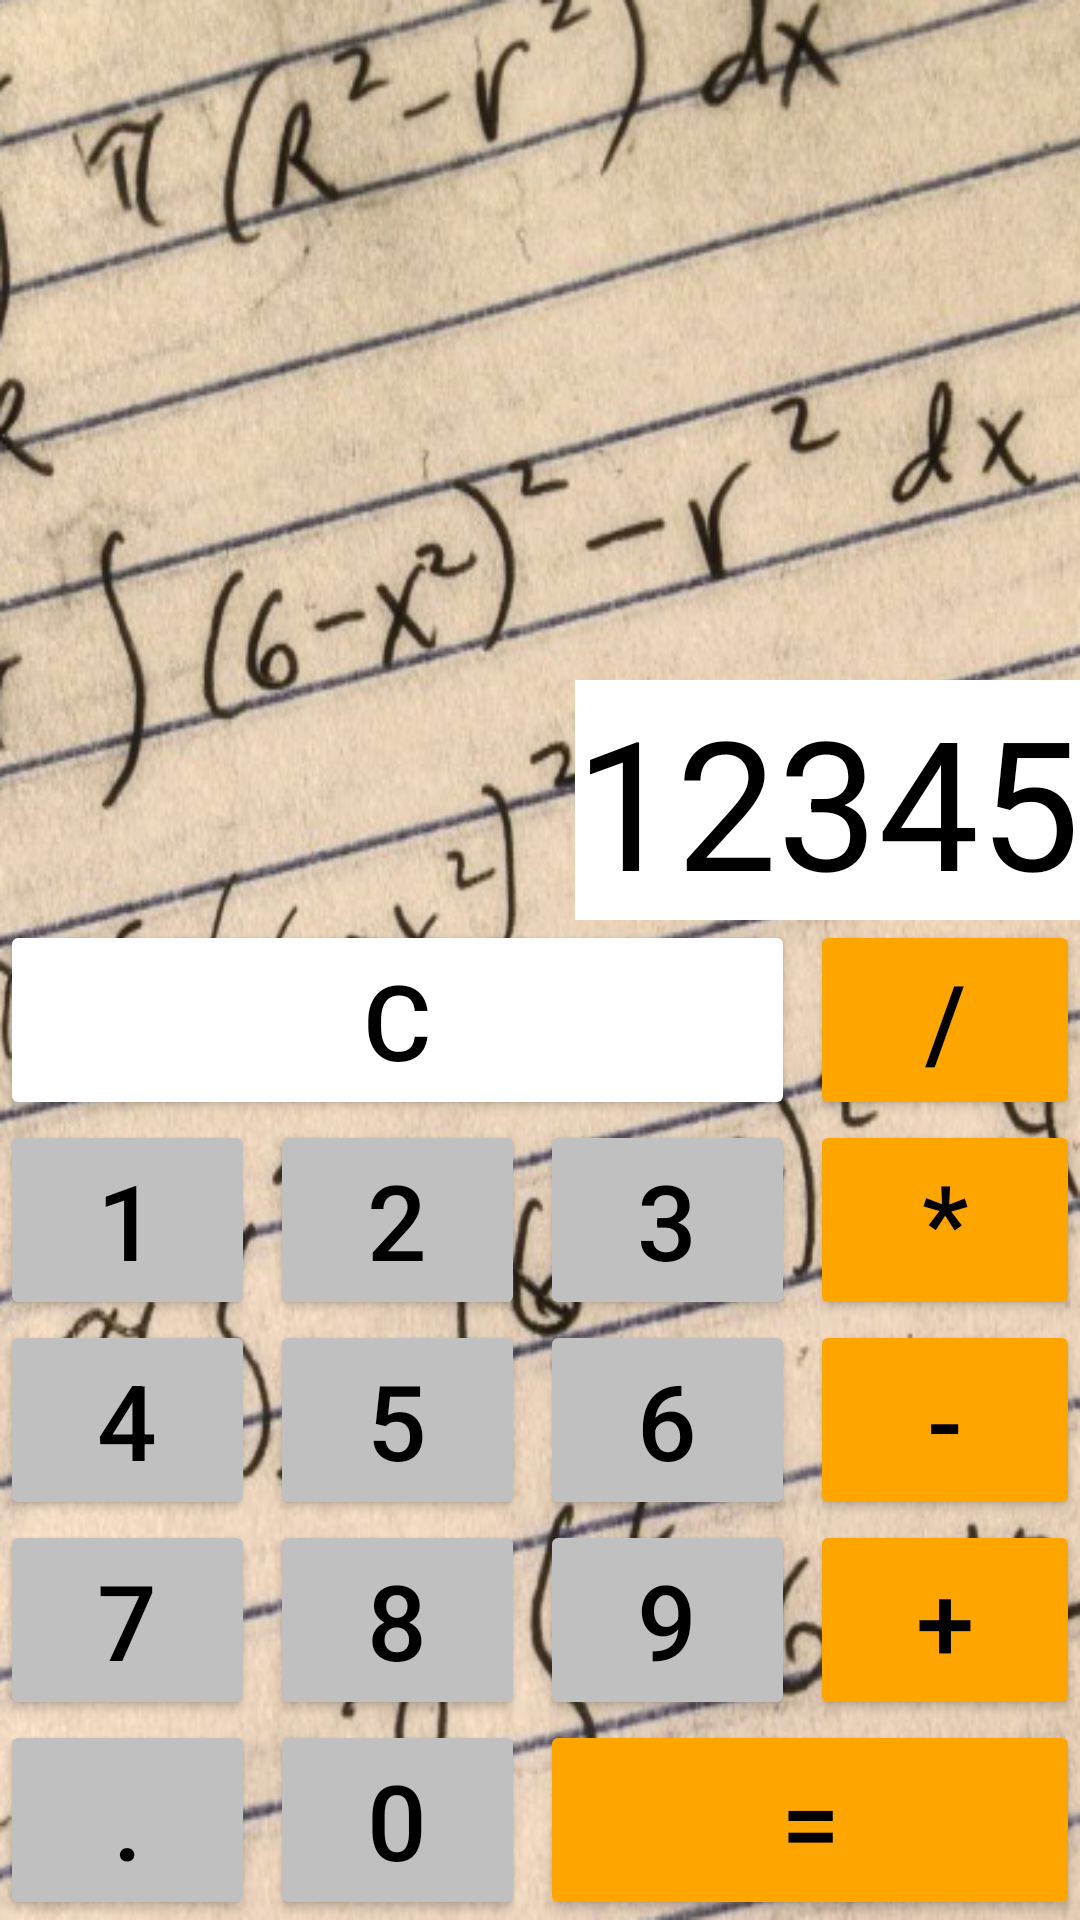

Reconstruct the res/layout file that produces this screen, plus the resources it refers to.
<!-- AndroidManifest.xml: application theme Theme.GeekbrainsHomework -->
<!-- res/layout/activity_main.xml -->
<?xml version="1.0" encoding="utf-8"?>
<LinearLayout xmlns:android="http://schemas.android.com/apk/res/android"
    xmlns:app="http://schemas.android.com/apk/res-auto"
    xmlns:tools="http://schemas.android.com/tools"
    android:layout_width="match_parent"
    android:layout_height="match_parent"
    android:background="@drawable/background"
    android:gravity="bottom"
    android:orientation="vertical"
    tools:context=".MainActivity">

    <TextView
        android:id="@+id/textView"
        android:layout_width="wrap_content"
        android:layout_height="wrap_content"
        android:textColor="#000000"
        android:layout_gravity="end"
        android:background="#FFFFFF"
        android:text="12345"
        android:textSize="60dp"/>  //display

    <LinearLayout
        android:layout_width="match_parent"
        android:layout_height="wrap_content"
        android:orientation="vertical"
        android:gravity="bottom">

        <LinearLayout
            android:layout_width="match_parent"
            android:layout_height="wrap_content"
            android:orientation="horizontal">

            <Button
                android:id="@+id/button_c"
                android:layout_width="match_parent"
                android:layout_height="wrap_content"
                android:layout_weight="1"
                android:text="C"
                android:textSize="@dimen/button_text"
                android:textColor="#000000"
                android:backgroundTint="#FFFFFF"
                android:layout_marginEnd="5dp"/>

            <Button
                android:id="@+id/button_div"
                android:layout_width="match_parent"
                android:layout_height="wrap_content"
                android:layout_weight="3"
                android:text="/"
                android:textSize="@dimen/button_text"
                android:textColor="#000000"
                android:backgroundTint="#FFA500"/>
        </LinearLayout> //first string

        <LinearLayout
            android:layout_width="match_parent"
            android:layout_height="wrap_content"
            android:orientation="horizontal">

            <Button
                android:id="@+id/button_1"
                android:layout_width="match_parent"
                android:layout_height="wrap_content"
                android:layout_weight="1"
                android:text="1"
                android:textSize="@dimen/button_text"
                android:textColor="#000000"
                android:backgroundTint="@color/color_numbers"
                android:layout_marginEnd="5dp"/>

            <Button
                android:id="@+id/button_2"
                android:layout_width="match_parent"
                android:layout_height="wrap_content"
                android:layout_weight="1"
                android:text="2"
                android:textSize="@dimen/button_text"
                android:textColor="#000000"
                android:backgroundTint="@color/color_numbers"
                android:layout_marginEnd="5dp"/>

            <Button
                android:id="@+id/button_3"
                android:layout_width="match_parent"
                android:layout_height="wrap_content"
                android:layout_weight="1"
                android:text="3"
                android:textSize="@dimen/button_text"
                android:textColor="#000000"
                android:backgroundTint="@color/color_numbers"
                android:layout_marginEnd="5dp"/>

            <Button
                android:id="@+id/button_mul"
                android:layout_width="match_parent"
                android:layout_height="wrap_content"
                android:layout_weight="1"
                android:text="*"
                android:textSize="@dimen/button_text"
                android:textColor="#000000"
                android:backgroundTint="#FFA500"
                />
        </LinearLayout> //second string

        <LinearLayout
            android:layout_width="match_parent"
            android:layout_height="wrap_content"
            android:orientation="horizontal">

            <Button
                android:id="@+id/button_4"
                android:layout_width="match_parent"
                android:layout_height="wrap_content"
                android:layout_weight="1"
                android:text="4"
                android:textSize="@dimen/button_text"
                android:textColor="#000000"
                android:backgroundTint="@color/color_numbers"
                android:layout_marginEnd="5dp"/>

            <Button
                android:id="@+id/button_5"
                android:layout_width="match_parent"
                android:layout_height="wrap_content"
                android:layout_weight="1"
                android:text="5"
                android:textSize="@dimen/button_text"
                android:textColor="#000000"
                android:backgroundTint="@color/color_numbers"
                android:layout_marginEnd="5dp"/>

            <Button
                android:id="@+id/button_6"
                android:layout_width="match_parent"
                android:layout_height="wrap_content"
                android:layout_weight="1"
                android:text="6"
                android:textSize="@dimen/button_text"
                android:textColor="#000000"
                android:backgroundTint="@color/color_numbers"
                android:layout_marginEnd="5dp"/>

            <Button
                android:id="@+id/button_sub"
                android:layout_width="match_parent"
                android:layout_height="wrap_content"
                android:layout_weight="1"
                android:text="-"
                android:textSize="@dimen/button_text"
                android:textColor="#000000"
                android:backgroundTint="#FFA500"/>
        </LinearLayout> //third string

        <LinearLayout
            android:layout_width="match_parent"
            android:layout_height="wrap_content"
            android:orientation="horizontal">

            <Button
                android:id="@+id/button_7"
                android:layout_width="match_parent"
                android:layout_height="wrap_content"
                android:layout_weight="1"
                android:text="7"
                android:textSize="@dimen/button_text"
                android:textColor="#000000"
                android:backgroundTint="@color/color_numbers"
                android:layout_marginEnd="5dp"/>

            <Button
                android:id="@+id/button_8"
                android:layout_width="match_parent"
                android:layout_height="wrap_content"
                android:layout_weight="1"
                android:text="8"
                android:textSize="@dimen/button_text"
                android:textColor="#000000"
                android:backgroundTint="@color/color_numbers"
                android:layout_marginEnd="5dp"/>

            <Button
                android:id="@+id/button_9"
                android:layout_width="match_parent"
                android:layout_height="wrap_content"
                android:layout_weight="1"
                android:text="9"
                android:textSize="@dimen/button_text"
                android:textColor="#000000"
                android:backgroundTint="@color/color_numbers"
                android:layout_marginEnd="5dp"/>

            <Button
                android:id="@+id/button_add"
                android:layout_width="match_parent"
                android:layout_height="wrap_content"
                android:layout_weight="1"
                android:text="+"
                android:textSize="@dimen/button_text"
                android:textColor="#000000"
                android:backgroundTint="#FFA500"/>
        </LinearLayout> //fourth string

        <LinearLayout
            android:layout_width="match_parent"
            android:layout_height="wrap_content"
            android:orientation="horizontal">

            <Button
                android:id="@+id/button_point"
                android:layout_width="match_parent"
                android:layout_height="wrap_content"
                android:layout_weight="3"
                android:text="."
                android:textSize="@dimen/button_text"
                android:textColor="#000000"
                android:backgroundTint="@color/color_numbers"
                android:layout_marginEnd="5dp"/>

            <Button
                android:id="@+id/button_0"
                android:layout_width="match_parent"
                android:layout_height="wrap_content"
                android:layout_weight="3"
                android:text="0"
                android:textSize="@dimen/button_text"
                android:textColor="#000000"
                android:backgroundTint="@color/color_numbers"
                android:layout_marginEnd="5dp"/>

            <Button
                android:id="@+id/button_eq"
                android:layout_width="match_parent"
                android:layout_height="wrap_content"
                android:layout_weight="2"
                android:text="="
                android:textSize="@dimen/button_text"
                android:textColor="#000000"
                android:backgroundTint="#FFA500"/>
        </LinearLayout> //fifth string
    </LinearLayout> //buttons

</LinearLayout>
<!-- resources referenced by this layout -->
<resources>
  <color name="color_numbers">#C0C0C0</color>
  <dimen name="button_text">35dp</dimen>
  <!-- drawable background: png bitmap (drawable, 528475 bytes) -->
  <style name="Theme.GeekbrainsHomework" parent="Theme.MaterialComponents.DayNight.DarkActionBar">
          
          <item name="colorPrimary">@color/purple_500</item>
          <item name="colorPrimaryVariant">@color/purple_700</item>
          <item name="colorOnPrimary">@color/white</item>
          
          <item name="colorSecondary">@color/teal_200</item>
          <item name="colorSecondaryVariant">@color/teal_700</item>
          <item name="colorOnSecondary">@color/black</item>
          
          <item name="android:statusBarColor" tools:targetApi="l">?attr/colorPrimaryVariant</item>
          
      </style>
  <color name="purple_500">#FF6200EE</color>
  <color name="purple_700">#FF3700B3</color>
  <color name="white">#FFFFFFFF</color>
  <color name="teal_200">#FF03DAC5</color>
  <color name="teal_700">#FF018786</color>
  <color name="black">#FF000000</color>
</resources>
